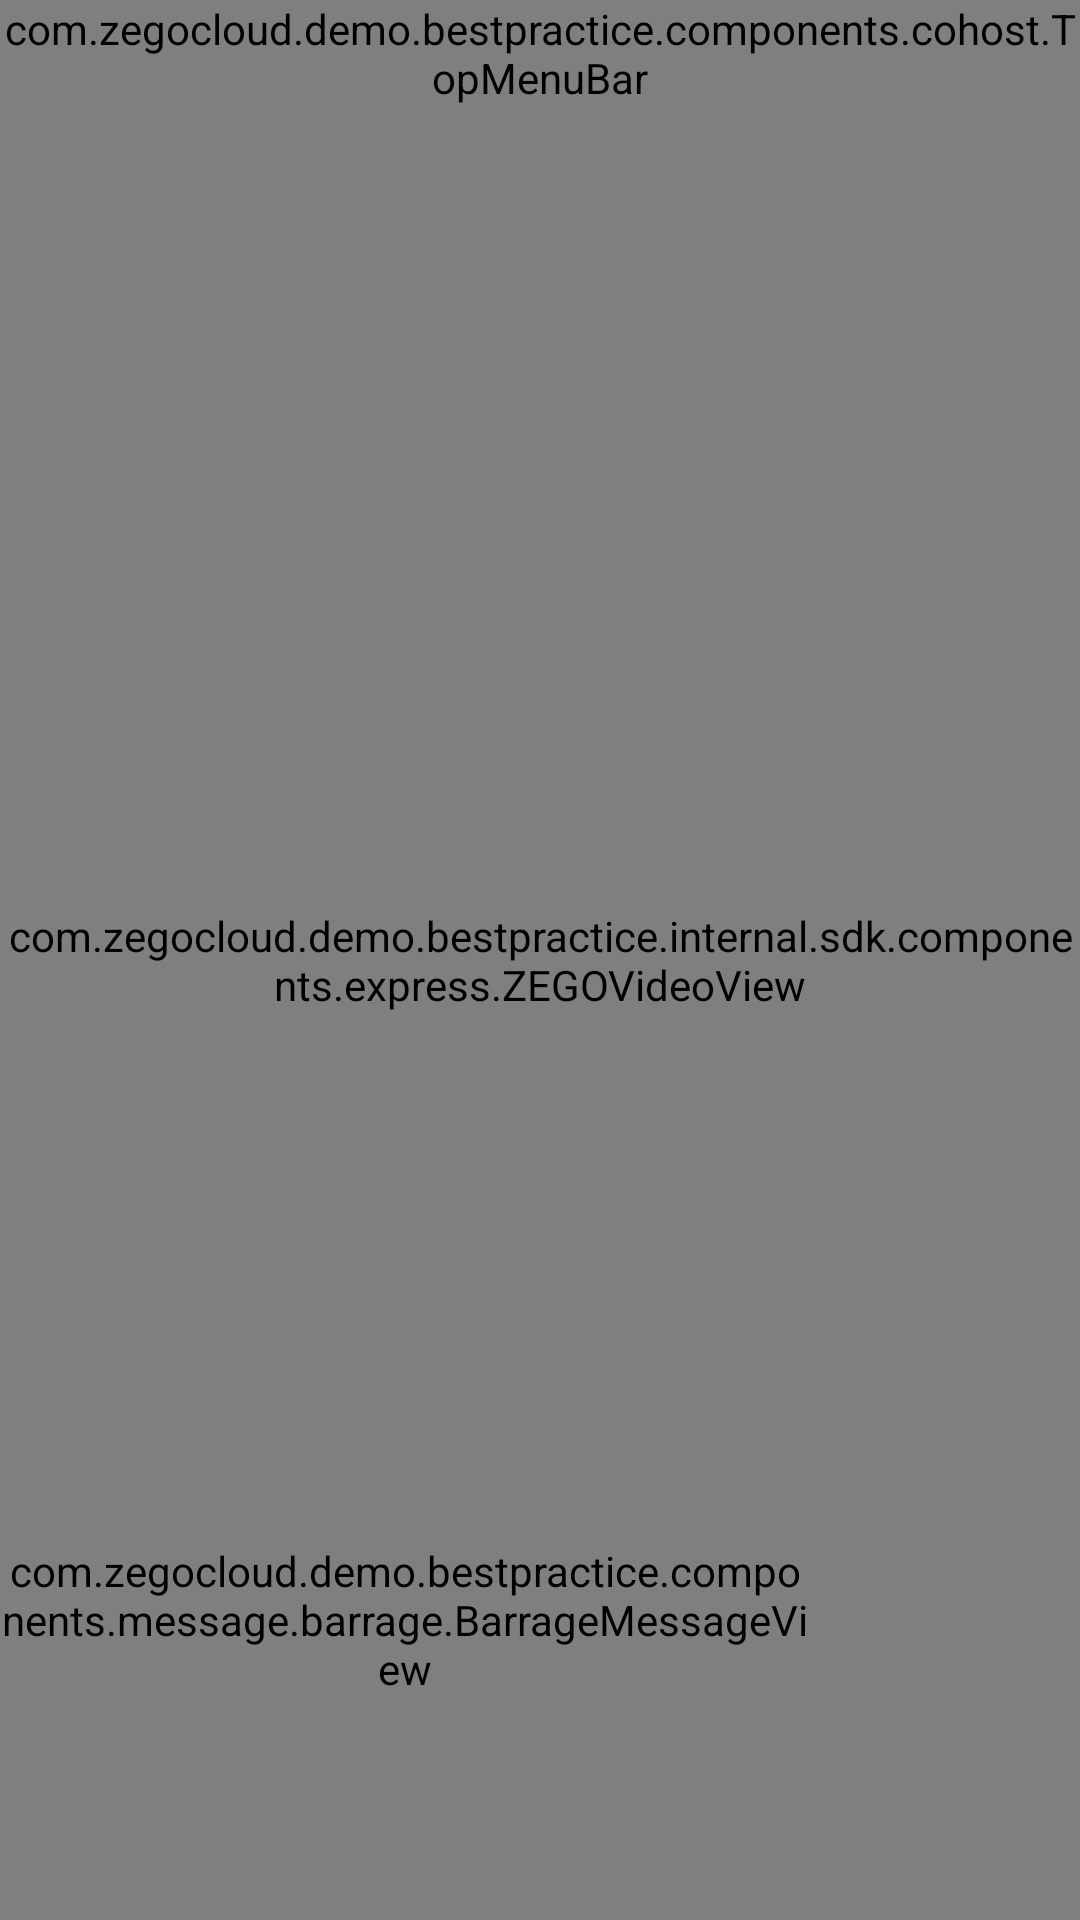

Write the Android layout XML for this screen, with the resource values it uses.
<!-- AndroidManifest.xml: application theme Theme.ZEGOCLOUDBeautyEffectsDemo -->
<!-- res/layout/activity_live_streaming.xml -->
<?xml version="1.0" encoding="utf-8"?>
<androidx.constraintlayout.widget.ConstraintLayout xmlns:android="http://schemas.android.com/apk/res/android"
  xmlns:app="http://schemas.android.com/apk/res-auto"
  xmlns:tools="http://schemas.android.com/tools"
  android:id="@+id/livestreaming_container"
  android:layout_width="match_parent"
  android:layout_height="match_parent"
  android:background="@drawable/livestreaming_img_bg"
  tools:context=".activity.livestreaming.LiveStreamHostActivity">

  <FrameLayout
    android:id="@+id/main_host_video_layout"
    android:layout_width="match_parent"
    android:layout_height="match_parent">

    <com.zegocloud.demo.bestpractice.internal.sdk.components.express.ZEGOVideoView
      android:id="@+id/main_host_video"
      android:layout_width="match_parent"
      android:layout_height="match_parent" />

    <com.zegocloud.demo.bestpractice.components.LetterIconView
      android:id="@+id/main_host_video_icon"
      android:layout_width="match_parent"
      android:layout_height="match_parent"
      android:layout_gravity="center"
      android:background="@color/gray_444"
      android:visibility="gone" />
  </FrameLayout>

  <FrameLayout
    android:id="@+id/pk_video_layout_parent"
    android:layout_width="match_parent"
    android:layout_height="match_parent"
    android:visibility="invisible"
    app:layout_constraintTop_toTopOf="@id/main_host_video_layout">
  </FrameLayout>

  <FrameLayout
    android:id="@+id/gift_parent"
    android:layout_width="match_parent"
    android:layout_height="match_parent">

  </FrameLayout>

  <com.google.android.material.button.MaterialButton
    android:id="@+id/preview_start"
    android:layout_width="wrap_content"
    android:layout_height="wrap_content"
    android:layout_marginBottom="88dp"
    android:text="Start"
    android:visibility="gone"
    app:layout_constraintBottom_toBottomOf="parent"
    app:layout_constraintEnd_toEndOf="parent"
    app:layout_constraintStart_toStartOf="parent" />

  <com.zegocloud.demo.bestpractice.components.BeautyButton
    android:id="@+id/preview_beauty"
    android:layout_width="48dp"
    android:layout_height="48dp"
    android:visibility="gone"
    app:layout_constraintBottom_toBottomOf="@id/preview_start"
    app:layout_constraintEnd_toStartOf="@id/preview_start"
    app:layout_constraintStart_toStartOf="parent"
    app:layout_constraintTop_toTopOf="@id/preview_start" />

  <com.zegocloud.demo.bestpractice.components.message.barrage.BarrageMessageView
    android:id="@+id/live_message_view"
    android:layout_width="270dp"
    android:layout_height="200dp"
    android:layout_marginEnd="90dp"
    app:layout_constraintBottom_toTopOf="@+id/live_bottom_menu_bar_parent"
    app:layout_constraintStart_toStartOf="parent" />

  <FrameLayout
    android:id="@+id/live_bottom_menu_bar_parent"
    android:layout_width="match_parent"
    android:layout_height="wrap_content"
    android:visibility="gone"
    app:layout_constraintBottom_toBottomOf="parent"></FrameLayout>

  <androidx.constraintlayout.widget.ConstraintLayout
    android:layout_width="wrap_content"
    android:layout_height="wrap_content"
    android:layout_marginStart="12dp"
    android:layout_marginTop="48dp"
    android:layout_marginEnd="12dp"
    android:layout_marginBottom="72dp"
    app:layout_constraintBottom_toBottomOf="parent"
    app:layout_constraintEnd_toEndOf="parent">

    <FrameLayout
      android:id="@+id/live_cohost_view_parent"
      android:layout_width="wrap_content"
      android:layout_height="wrap_content"
      app:layout_constrainedHeight="true"
      app:layout_constraintBottom_toBottomOf="parent"
      app:layout_constraintEnd_toEndOf="parent"
      app:layout_constraintHeight_max="380dp"
      app:layout_constraintStart_toStartOf="parent"
      app:layout_constraintTop_toTopOf="parent"></FrameLayout>

  </androidx.constraintlayout.widget.ConstraintLayout>

  <com.zegocloud.demo.bestpractice.components.cohost.TopMenuBar
    android:id="@+id/live_audioroom_topbar"
    android:layout_width="match_parent"
    android:layout_height="wrap_content"
    app:layout_constraintTop_toTopOf="parent" />

</androidx.constraintlayout.widget.ConstraintLayout>
<!-- resources referenced by this layout -->
<resources>
  <style name="Theme.ZEGOCLOUDBeautyEffectsDemo" parent="Theme.MaterialComponents.Light.DarkActionBar">
      
      <item name="colorPrimary">@color/purple_500</item>
      <item name="colorPrimaryVariant">@color/purple_700</item>
      <item name="colorOnPrimary">@color/white</item>
      
      <item name="colorSecondary">@color/teal_200</item>
      <item name="colorSecondaryVariant">@color/teal_700</item>
      <item name="colorOnSecondary">@color/black</item>
      
      <item name="android:statusBarColor">?attr/colorPrimaryVariant</item>
      
      <item name="textAllCaps">false</item>
      <item name="android:textAllCaps">false</item>
    </style>
  <!-- not gathered from this repository: default colours our renderer supplied (Android Studio template values) -->
  <color name="purple_500">#FF6200EE</color>
  <color name="purple_700">#FF3700B3</color>
  <color name="teal_200">#FF03DAC5</color>
  <color name="teal_700">#FF018786</color>
  <color name="black">#FF000000</color>
  <color name="white">#FFFFFFFF</color>
</resources>
